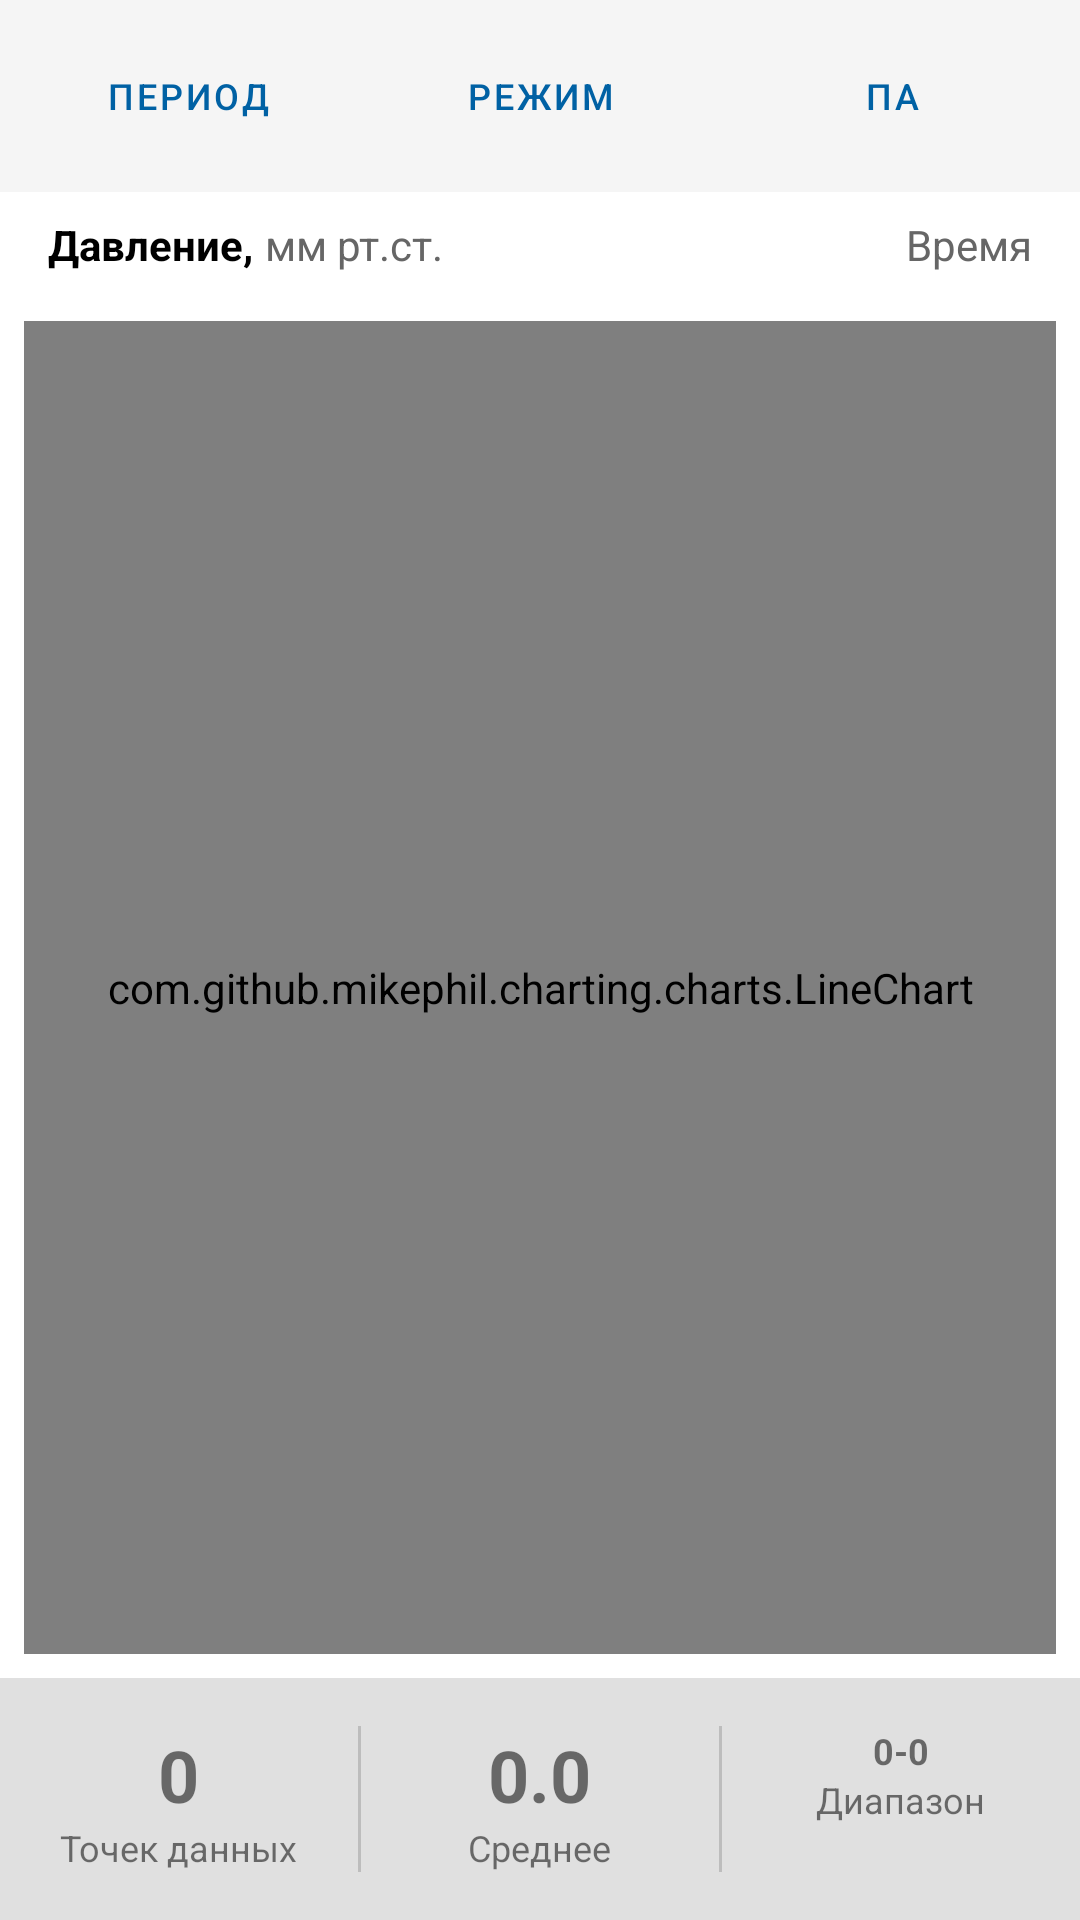

This screen was rendered from an Android layout file. Write that file and the resources it references.
<!-- AndroidManifest.xml: application theme Theme.Ggk -->
<!-- res/layout/fragment_data_graph.xml -->
<?xml version="1.0" encoding="utf-8"?>
<LinearLayout
    xmlns:android="http://schemas.android.com/apk/res/android"
    xmlns:app="http://schemas.android.com/apk/res-auto"
    android:layout_width="match_parent"
    android:layout_height="match_parent"
    android:orientation="vertical"
    android:background="@android:color/white">

    
    <LinearLayout
        android:layout_width="match_parent"
        android:layout_height="wrap_content"
        android:orientation="horizontal"
        android:padding="8dp"
        android:background="#F5F5F5">

        <Button
            android:id="@+id/btn_time_range"
            android:layout_width="0dp"
            android:layout_height="wrap_content"
            android:layout_weight="1"
            android:layout_marginEnd="4dp"
            android:text="Период"
            android:textSize="12sp"
            style="@style/Widget.MaterialComponents.Button.OutlinedButton"
            app:icon="@drawable/ic_date_range"
            app:iconSize="18dp"
            app:iconTint="#666666" />

        <Button
            android:id="@+id/btn_display_mode"
            android:layout_width="0dp"
            android:layout_height="wrap_content"
            android:layout_weight="1"
            android:layout_marginHorizontal="4dp"
            android:text="Режим"
            android:textSize="12sp"
            style="@style/Widget.MaterialComponents.Button.OutlinedButton"
            app:icon="@drawable/ic_filter"
            app:iconSize="18dp"
            app:iconTint="#666666" />

        <Button
            android:id="@+id/btn_units"
            android:layout_width="0dp"
            android:layout_height="wrap_content"
            android:layout_weight="1"
            android:layout_marginStart="4dp"
            android:text="Па"
            android:textSize="12sp"
            style="@style/Widget.MaterialComponents.Button.OutlinedButton"
            app:icon="@drawable/ic_units"
            app:iconSize="18dp"
            app:iconTint="#666666" />

    </LinearLayout>

    
    <LinearLayout
        android:id="@+id/graph_header"
        android:layout_width="match_parent"
        android:layout_height="wrap_content"
        android:orientation="horizontal"
        android:paddingHorizontal="16dp"
        android:paddingVertical="8dp"
        android:gravity="center_vertical">

        <TextView
            android:id="@+id/y_axis_label"
            android:layout_width="wrap_content"
            android:layout_height="wrap_content"
            android:text="Давление,"
            android:textSize="14sp"
            android:textStyle="bold"
            android:textColor="@color/black" />

        <TextView
            android:id="@+id/y_axis_units"
            android:layout_width="wrap_content"
            android:layout_height="wrap_content"
            android:layout_marginStart="4dp"
            android:text="мм рт.ст."
            android:textSize="14sp"
            android:textColor="#666666" />

        <View
            android:layout_width="0dp"
            android:layout_height="0dp"
            android:layout_weight="1" />

        <TextView
            android:id="@+id/x_axis_label"
            android:layout_width="wrap_content"
            android:layout_height="wrap_content"
            android:text="Время"
            android:textSize="14sp"
            android:textColor="#666666" />

    </LinearLayout>

    
    <FrameLayout
        android:layout_width="match_parent"
        android:layout_height="0dp"
        android:layout_weight="1"
        android:layout_marginHorizontal="8dp"
        android:layout_marginVertical="8dp"
        android:background="#F5F5F5">

        <com.github.mikephil.charting.charts.LineChart
            android:id="@+id/line_chart"
            android:layout_width="match_parent"
            android:layout_height="match_parent" />

        
        <LinearLayout
            android:id="@+id/empty_view"
            android:layout_width="wrap_content"
            android:layout_height="wrap_content"
            android:orientation="vertical"
            android:gravity="center"
            android:layout_gravity="center"
            android:visibility="gone">

            <ImageView
                android:layout_width="96dp"
                android:layout_height="96dp"
                android:src="@drawable/ic_chart_empty"
                app:tint="#CCCCCC" />

            <TextView
                android:id="@+id/empty_text"
                android:layout_width="wrap_content"
                android:layout_height="wrap_content"
                android:layout_marginTop="16dp"
                android:text="Нет данных для отображения"
                android:textSize="18sp"
                android:textColor="#666666"
                android:gravity="center" />

            <TextView
                android:layout_width="wrap_content"
                android:layout_height="wrap_content"
                android:layout_marginTop="8dp"
                android:text="График появится после получения данных"
                android:textSize="14sp"
                android:textColor="#999999" />

        </LinearLayout>

    </FrameLayout>

    
    <LinearLayout
        android:id="@+id/stats_card"
        android:layout_width="match_parent"
        android:layout_height="wrap_content"
        android:orientation="horizontal"
        android:padding="16dp"
        android:background="#E0E0E0">

        <LinearLayout
            android:layout_width="0dp"
            android:layout_height="wrap_content"
            android:layout_weight="1"
            android:orientation="vertical"
            android:gravity="center">

            <TextView
                android:id="@+id/data_points_value"
                android:layout_width="wrap_content"
                android:layout_height="wrap_content"
                android:text="0"
                android:textSize="24sp"
                android:textStyle="bold" />

            <TextView
                android:layout_width="wrap_content"
                android:layout_height="wrap_content"
                android:text="Точек данных"
                android:textSize="12sp" />

        </LinearLayout>

        <View
            android:layout_width="1dp"
            android:layout_height="match_parent"
            android:layout_marginHorizontal="16dp"
            android:background="#BDBDBD" />

        <LinearLayout
            android:layout_width="0dp"
            android:layout_height="wrap_content"
            android:layout_weight="1"
            android:orientation="vertical"
            android:gravity="center">

            <TextView
                android:id="@+id/average_value"
                android:layout_width="wrap_content"
                android:layout_height="wrap_content"
                android:text="0.0"
                android:textSize="24sp"
                android:textStyle="bold" />

            <TextView
                android:layout_width="wrap_content"
                android:layout_height="wrap_content"
                android:text="Среднее"
                android:textSize="12sp" />

        </LinearLayout>

        <View
            android:layout_width="1dp"
            android:layout_height="match_parent"
            android:layout_marginHorizontal="16dp"
            android:background="#BDBDBD" />

        <LinearLayout
            android:layout_width="0dp"
            android:layout_height="wrap_content"
            android:layout_weight="1"
            android:orientation="vertical"
            android:gravity="center">

            <TextView
                android:id="@+id/range_value"
                android:layout_width="match_parent"
                android:layout_height="wrap_content"
                android:text="0-0"
                android:textSize="12sp"
                android:textStyle="bold"
                android:maxLines="3"
                android:gravity="center"
                android:lineSpacingMultiplier="0.8" />

            <TextView
                android:layout_width="wrap_content"
                android:layout_height="wrap_content"
                android:text="Диапазон"
                android:textSize="12sp" />

        </LinearLayout>

    </LinearLayout>

</LinearLayout>
<!-- resources referenced by this layout -->
<resources>
  <color name="black">#000000</color>
  <!-- drawable ic_chart_empty (drawable) -->
  <vector xmlns:android="http://schemas.android.com/apk/res/android"
      android:width="120dp"
      android:height="120dp"
      android:viewportWidth="24"
      android:viewportHeight="24">
      <path
          android:fillColor="@android:color/white"
          android:pathData="M3,3v18h18"
          android:strokeWidth="2"
          android:strokeColor="@android:color/white"
          android:fillAlpha="0"/>
      <path
          android:fillColor="@android:color/white"
          android:pathData="M7,14.5m-1,0a1,1 0,1 1,2 0a1,1 0,1 1,-2 0"
          android:fillAlpha="0.3"/>
      <path
          android:fillColor="@android:color/white"
          android:pathData="M11,11m-1,0a1,1 0,1 1,2 0a1,1 0,1 1,-2 0"
          android:fillAlpha="0.3"/>
      <path
          android:fillColor="@android:color/white"
          android:pathData="M15,13m-1,0a1,1 0,1 1,2 0a1,1 0,1 1,-2 0"
          android:fillAlpha="0.3"/>
      <path
          android:fillColor="@android:color/white"
          android:pathData="M19,9m-1,0a1,1 0,1 1,2 0a1,1 0,1 1,-2 0"
          android:fillAlpha="0.3"/>
      <path
          android:fillColor="@android:color/white"
          android:pathData="M7,14.5L11,11L15,13L19,9"
          android:strokeWidth="1"
          android:strokeColor="@android:color/white"
          android:fillAlpha="0"
          android:strokeAlpha="0.3"
          android:strokeLineCap="round"
          android:strokeLineJoin="round"/>
  </vector>
  <!-- drawable ic_date_range (drawable) -->
  <vector xmlns:android="http://schemas.android.com/apk/res/android"
      android:width="24dp"
      android:height="24dp"
      android:viewportWidth="24"
      android:viewportHeight="24">
      <path
          android:fillColor="#FFFFFF"
          android:pathData="M9,11H7v2h2v-2zM13,11h-2v2h2v-2zM17,11h-2v2h2v-2zM19,4h-1V2h-2v2H8V2H6v2H5c-1.11,0 -1.99,0.9 -1.99,2L3,20c0,1.1 0.89,2 2,2h14c1.1,0 2,-0.9 2,-2V6c0,-1.1 -0.9,-2 -2,-2zM19,20H5V9h14v11z"/>
  </vector>
  <!-- drawable ic_filter (drawable) -->
  <vector xmlns:android="http://schemas.android.com/apk/res/android"
      android:width="24dp"
      android:height="24dp"
      android:viewportWidth="24"
      android:viewportHeight="24">
      <path
          android:fillColor="#FFFFFF"
          android:pathData="M10,18h4v-2h-4v2zM3,6v2h18V6H3zM6,13h12v-2H6v2z"/>
  </vector>
  <!-- drawable ic_units (drawable) -->
  <vector xmlns:android="http://schemas.android.com/apk/res/android"
      android:width="24dp"
      android:height="24dp"
      android:viewportWidth="24"
      android:viewportHeight="24">
      <path
          android:fillColor="#666666"
          android:pathData="M5,9.2h3L8,19L5,19zM10.6,5h2.8l3.6,14h-3l-0.7,-3L9.7,16l-0.7,3L6,19zM14,13.3L12,5.9 10,13.3zM19,19h-3L16,9.2h3z"/>
  </vector>
  <style name="Theme.Ggk" parent="Theme.MaterialComponents.DayNight.NoActionBar">
          
          <item name="colorPrimary">#0061A4</item>
          <item name="colorPrimaryVariant">#00315C</item>
          <item name="colorOnPrimary">@color/white</item>
  
          
          <item name="colorSecondary">#00696C</item>
          <item name="colorSecondaryVariant">#00494C</item>
          <item name="colorOnSecondary">@color/white</item>
  
          
          <item name="android:colorBackground">@color/white</item>
          <item name="colorSurface">@color/white</item>
          <item name="colorOnSurface">@color/black</item>
  
          
          <item name="colorError">#BA1A1A</item>
          <item name="colorOnError">@color/white</item>
  
          
          <item name="android:statusBarColor">?attr/colorPrimaryVariant</item>
  
          
          <item name="windowActionBar">false</item>
          <item name="windowNoTitle">true</item>
      </style>
  <color name="white">#FFFFFF</color>
</resources>
